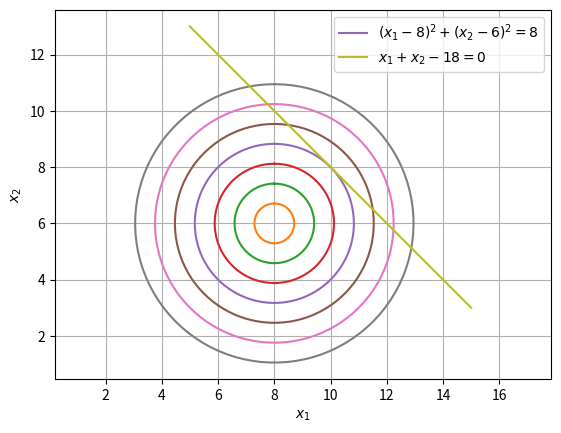

Here is the Python script that generated this plot:
import numpy as np
import matplotlib.pyplot as plt

#Plotting the circle
x = 8*np.ones(8)
y = 6*np.ones(8)
r = np.arange(8)/np.sqrt(2)
phi = np.linspace(0.0,2*np.pi,100)
na=np.newaxis
# the first axis of these arrays varies the angle, 
# the second varies the circles
x_line = x[na,:]+r[na,:]*np.sin(phi[:,na])
y_line = y[na,:]+r[na,:]*np.cos(phi[:,na])
ax=plt.plot(x_line,y_line,'-')

#Plotting the line
x1 = np.linspace(5,15,100)
x2 = 18*np.ones(100) - x1
bx=plt.plot(x1,x2)
plt.axis('equal')
plt.grid()
plt.xlabel('$x_1$')
plt.ylabel('$x_2$')
plt.legend([ax[4], bx[0]],['$(x_1-8)^2+(x_2 -6)^2=8$','$x_1+x_2-18=0$'], loc='best')
plt.show()








